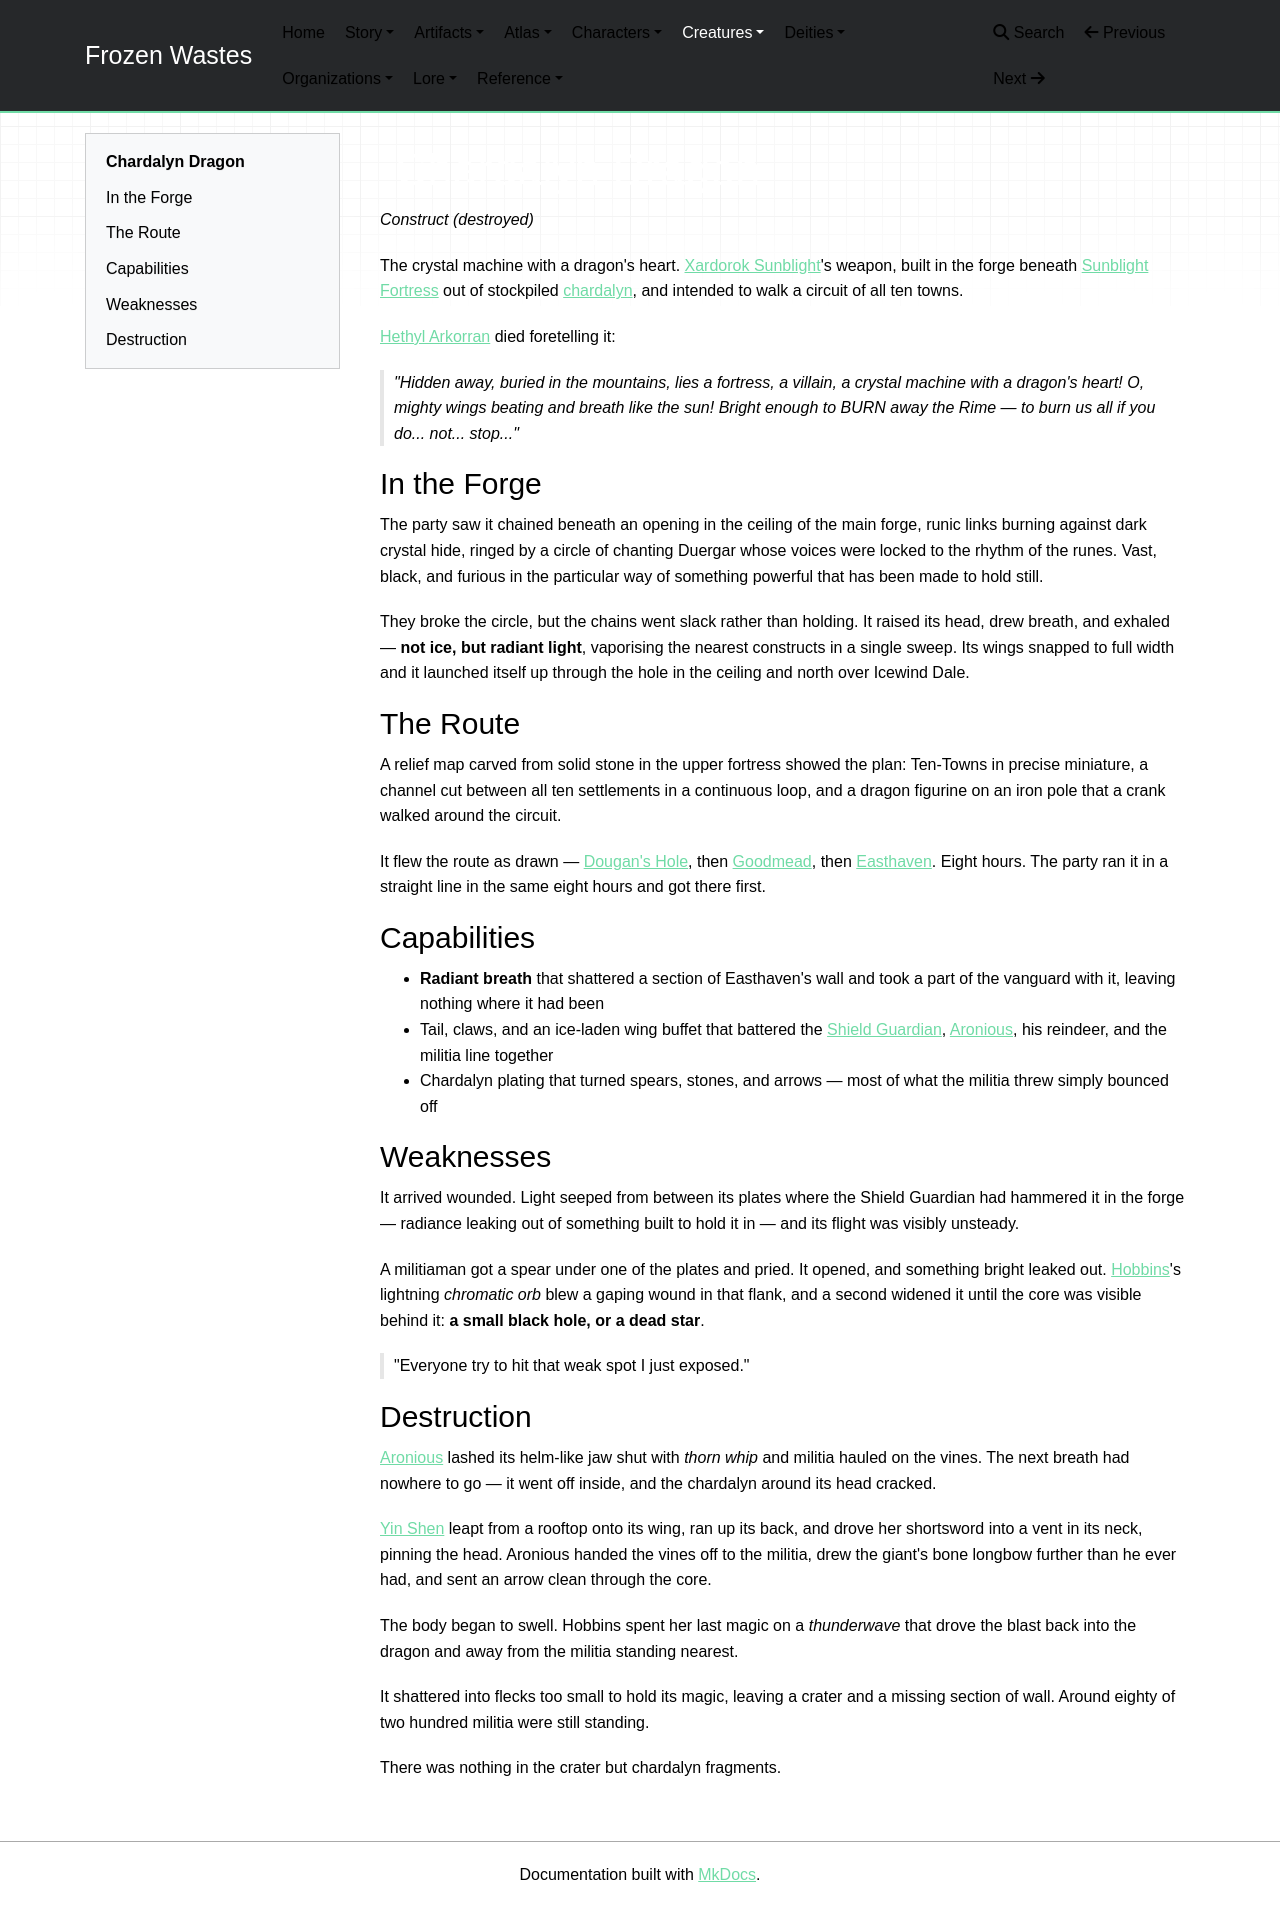

repository: mikeStr8s/frozen-wastes · page: world/creatures/Chardalyn Dragon/index.html · generator: mkdocs

# Chardalyn Dragon

_Construct (destroyed)_

The crystal machine with a dragon's heart. [Xardorok Sunblight](../characters/Xardorok%20Sunblight.md)'s weapon, built in the forge beneath [Sunblight Fortress](../atlas/Sunblight%20Fortress.md) out of stockpiled [chardalyn](../lore/Chardalyn.md), and intended to walk a circuit of all ten towns.

[Hethyl Arkorran](../characters/Hethyl%20Arkorran.md) died foretelling it:

> _"Hidden away, buried in the mountains, lies a fortress, a villain, a crystal machine with a dragon's heart! O, mighty wings beating and breath like the sun! Bright enough to BURN away the Rime — to burn us all if you do... not... stop..."_

## In the Forge

The party saw it chained beneath an opening in the ceiling of the main forge, runic links burning against dark crystal hide, ringed by a circle of chanting Duergar whose voices were locked to the rhythm of the runes. Vast, black, and furious in the particular way of something powerful that has been made to hold still.

They broke the circle, but the chains went slack rather than holding. It raised its head, drew breath, and exhaled — **not ice, but radiant light**, vaporising the nearest constructs in a single sweep. Its wings snapped to full width and it launched itself up through the hole in the ceiling and north over Icewind Dale.

## The Route

A relief map carved from solid stone in the upper fortress showed the plan: Ten-Towns in precise miniature, a channel cut between all ten settlements in a continuous loop, and a dragon figurine on an iron pole that a crank walked around the circuit.

It flew the route as drawn — [Dougan's Hole](../atlas/Dougan's%20Hole.md), then [Goodmead](../atlas/Goodmead.md), then [Easthaven](../atlas/Easthaven.md). Eight hours. The party ran it in a straight line in the same eight hours and got there first.

## Capabilities

- **Radiant breath** that shattered a section of Easthaven's wall and took a part of the vanguard with it, leaving nothing where it had been
- Tail, claws, and an ice-laden wing buffet that battered the [Shield Guardian](Shield%20Guardian.md), [Aronious](../characters/Aronious.md), his reindeer, and the militia line together
- Chardalyn plating that turned spears, stones, and arrows — most of what the militia threw simply bounced off

## Weaknesses

It arrived wounded. Light seeped from between its plates where the Shield Guardian had hammered it in the forge — radiance leaking out of something built to hold it in — and its flight was visibly unsteady.

A militiaman got a spear under one of the plates and pried. It opened, and something bright leaked out. [Hobbins](../characters/Hobbins.md)'s lightning _chromatic orb_ blew a gaping wound in that flank, and a second widened it until the core was visible behind it: **a small black hole, or a dead star**.

> "Everyone try to hit that weak spot I just exposed."

## Destruction

[Aronious](../characters/Aronious.md) lashed its helm-like jaw shut with _thorn whip_ and militia hauled on the vines. The next breath had nowhere to go — it went off inside, and the chardalyn around its head cracked.

[Yin Shen](../characters/Yin%20Shen.md) leapt from a rooftop onto its wing, ran up its back, and drove her shortsword into a vent in its neck, pinning the head. Aronious handed the vines off to the militia, drew the giant's bone longbow further than he ever had, and sent an arrow clean through the core.

The body began to swell. Hobbins spent her last magic on a _thunderwave_ that drove the blast back into the dragon and away from the militia standing nearest.

It shattered into flecks too small to hold its magic, leaving a crater and a missing section of wall. Around eighty of two hundred militia were still standing.

There was nothing in the crater but chardalyn fragments.
